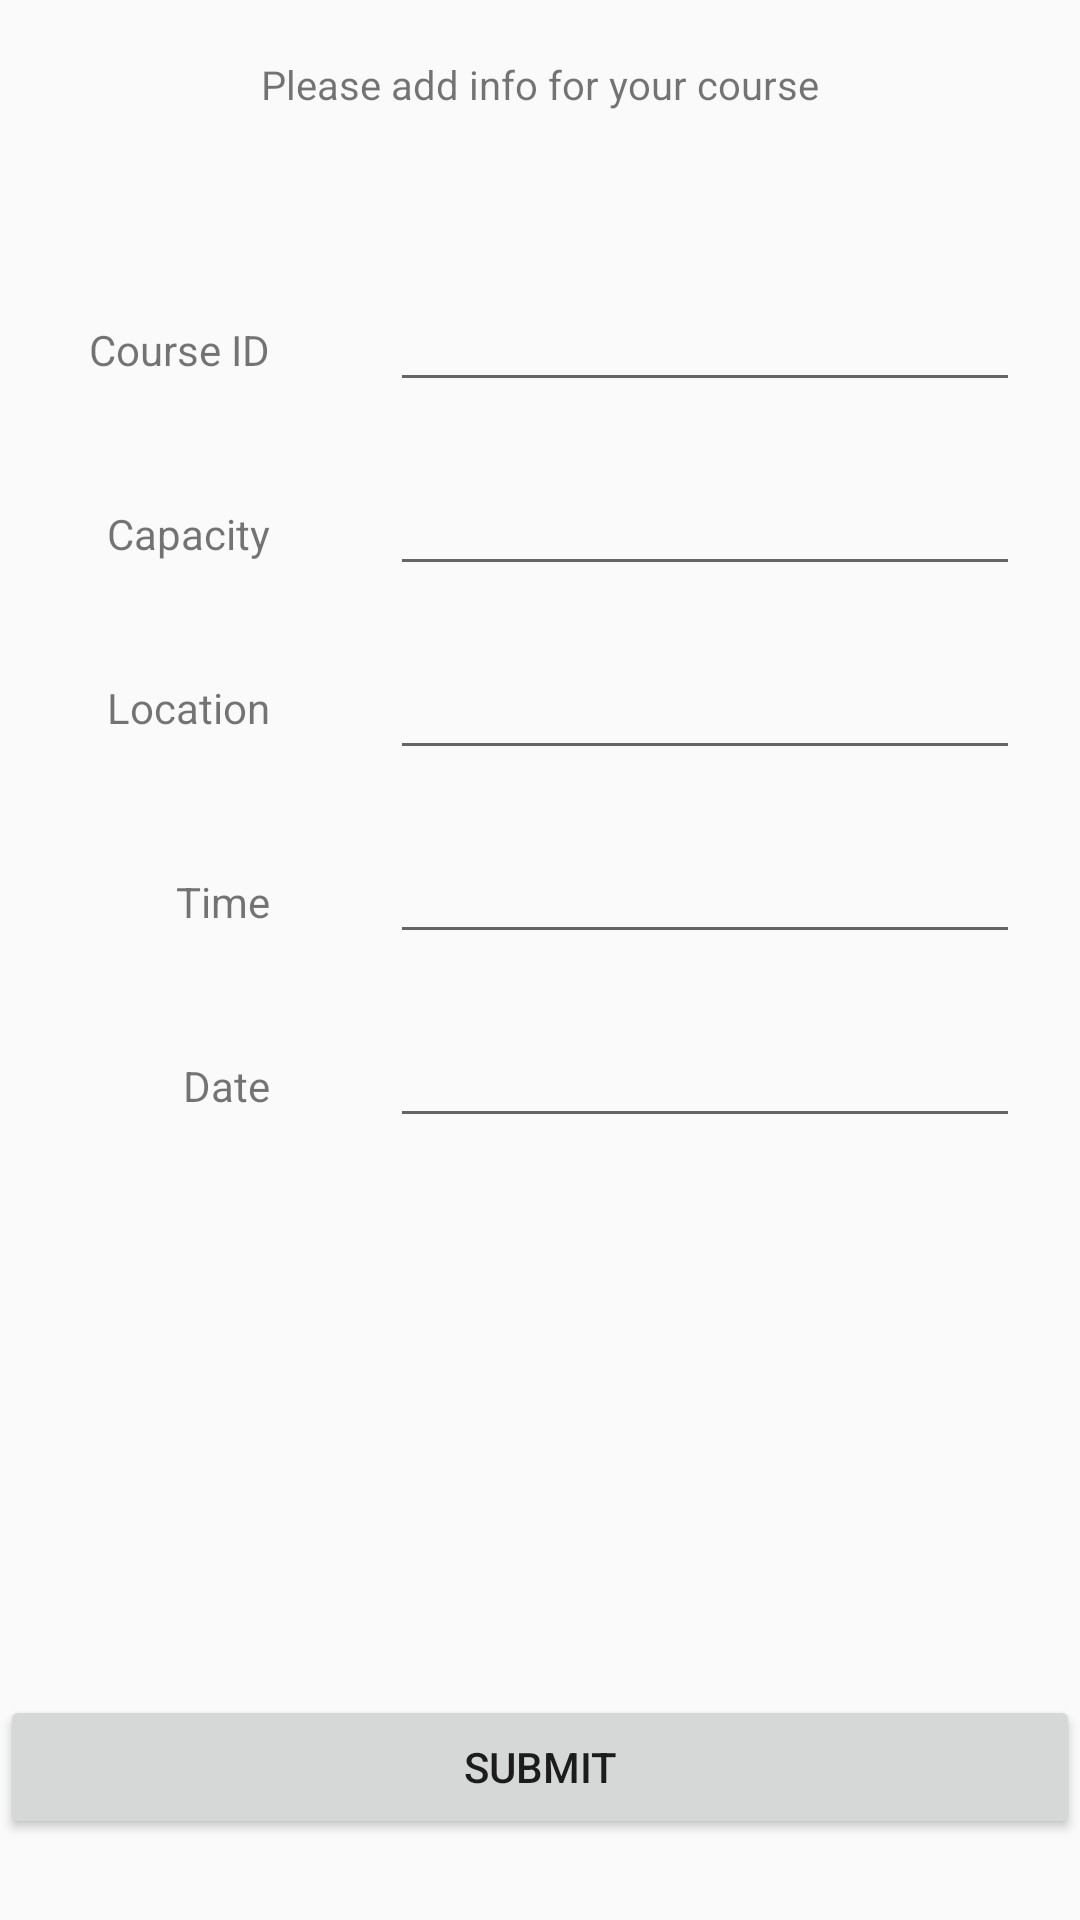

This screen was rendered from an Android layout file. Write that file and the resources it references.
<!-- AndroidManifest.xml: application theme AppTheme -->
<!-- res/layout/activity_main.xml -->
<?xml version="1.0" encoding="utf-8"?>
<RelativeLayout
    xmlns:android="http://schemas.android.com/apk/res/android"
    xmlns:app="http://schemas.android.com/apk/res-auto"
    xmlns:tools="http://schemas.android.com/tools"
    android:layout_width="match_parent"
    android:layout_height="match_parent"
    tools:context="com.example.yiweizhang.csci3130project.MainActivity">

    <Button
        android:id="@+id/Submit"
        android:layout_width="match_parent"
        android:layout_height="wrap_content"
        android:layout_alignParentBottom="true"
        android:layout_alignParentStart="true"
        android:layout_marginBottom="27dp"
        android:text="Submit"
        app:layout_constraintBottom_toBottomOf="parent"
        app:layout_constraintEnd_toEndOf="parent"
        app:layout_constraintStart_toStartOf="parent"
        app:layout_constraintTop_toBottomOf="@+id/relativeLayout2" />

    <TextView
        android:id="@+id/textView13"
        android:layout_width="wrap_content"
        android:layout_height="25dp"
        android:textSize="40px"
        android:layout_alignParentTop="true"
        android:layout_centerHorizontal="true"
        android:layout_marginTop="19dp"
        android:text="Please add info for your course"
        app:layout_constraintBottom_toTopOf="@+id/relativeLayout2"
        app:layout_constraintEnd_toEndOf="parent"
        app:layout_constraintStart_toStartOf="parent"
        app:layout_constraintTop_toTopOf="parent" />

    <RelativeLayout
        android:id="@+id/relativeLayout2"
        android:layout_width="368dp"
        android:layout_height="360dp"
        android:layout_below="@+id/textView13"
        android:layout_centerHorizontal="true"
        android:layout_marginTop="12dp"
        app:layout_constraintEnd_toEndOf="parent"
        app:layout_constraintHorizontal_bias="1.0"
        app:layout_constraintStart_toStartOf="parent"
        app:layout_constraintTop_toTopOf="@+id/textView13">

        <EditText
            android:id="@+id/CourseID"
            android:layout_width="wrap_content"
            android:layout_height="wrap_content"
            android:layout_above="@+id/Capacity"
            android:layout_alignParentEnd="true"
            android:layout_marginBottom="20dp"
            android:layout_marginEnd="20dp"
            android:ems="10"
            android:inputType="textPersonName" />

        <EditText
            android:id="@+id/Capacity"
            android:layout_width="wrap_content"
            android:layout_height="wrap_content"
            android:layout_above="@+id/Location"
            android:layout_alignParentEnd="true"
            android:layout_marginBottom="20dp"
            android:layout_marginEnd="20dp"
            android:ems="10"
            android:inputType="number" />

        <EditText
            android:id="@+id/Location"
            android:layout_width="wrap_content"
            android:layout_height="wrap_content"
            android:layout_alignParentEnd="true"
            android:layout_centerVertical="true"
            android:layout_marginBottom="20dp"
            android:layout_marginEnd="20dp"
            android:ems="10"
            android:inputType="textPersonName" />

        <EditText
            android:id="@+id/Time"
            android:layout_width="wrap_content"
            android:layout_height="wrap_content"
            android:layout_alignParentEnd="true"
            android:layout_below="@+id/Location"
            android:layout_marginBottom="20dp"
            android:layout_marginEnd="20dp"
            android:ems="10"
            android:inputType="time" />

        <EditText
            android:id="@+id/Date"
            android:layout_width="wrap_content"
            android:layout_height="wrap_content"
            android:layout_alignParentEnd="true"
            android:layout_below="@+id/Time"
            android:layout_marginBottom="20dp"
            android:layout_marginEnd="20dp"
            android:ems="10"
            android:inputType="date" />

        <TextView
            android:id="@+id/textView"
            android:layout_width="wrap_content"
            android:layout_height="wrap_content"
            android:layout_alignBaseline="@+id/CourseID"
            android:layout_alignBottom="@+id/CourseID"
            android:layout_marginEnd="40dp"
            android:layout_toStartOf="@+id/CourseID"
            android:text="Course ID" />

        <TextView
            android:id="@+id/textView2"
            android:layout_width="wrap_content"
            android:layout_height="wrap_content"
            android:layout_alignBaseline="@+id/Capacity"
            android:layout_alignBottom="@+id/Capacity"
            android:layout_alignEnd="@+id/textView"
            android:text="Capacity" />

        <TextView
            android:id="@+id/textView3"
            android:layout_width="wrap_content"
            android:layout_height="wrap_content"
            android:layout_alignStart="@+id/textView2"
            android:layout_centerVertical="true"
            android:text="Location" />

        <TextView
            android:id="@+id/textView4"
            android:layout_width="wrap_content"
            android:layout_height="wrap_content"
            android:layout_alignBaseline="@+id/Time"
            android:layout_alignBottom="@+id/Time"
            android:layout_alignEnd="@+id/textView3"
            android:text="Time" />

        <TextView
            android:id="@+id/textView5"
            android:layout_width="wrap_content"
            android:layout_height="wrap_content"
            android:layout_alignBaseline="@+id/Date"
            android:layout_alignBottom="@+id/Date"
            android:layout_alignEnd="@+id/textView4"
            android:text="Date" />

    </RelativeLayout>

</RelativeLayout>
<!-- resources referenced by this layout -->
<resources>
  <style name="AppTheme" parent="Theme.AppCompat.Light.NoActionBar">
          
          <item name="colorPrimary">@color/colorPrimary</item>
          <item name="colorPrimaryDark">@color/colorPrimaryDark</item>
          <item name="colorAccent">@color/colorAccent</item>
      </style>
  <!-- not gathered from this repository: default colours our renderer supplied (Android Studio template values) -->
  <color name="colorPrimary">#FF6200EE</color>
  <color name="colorPrimaryDark">#FF3700B3</color>
  <color name="colorAccent">#FF03DAC5</color>
</resources>
